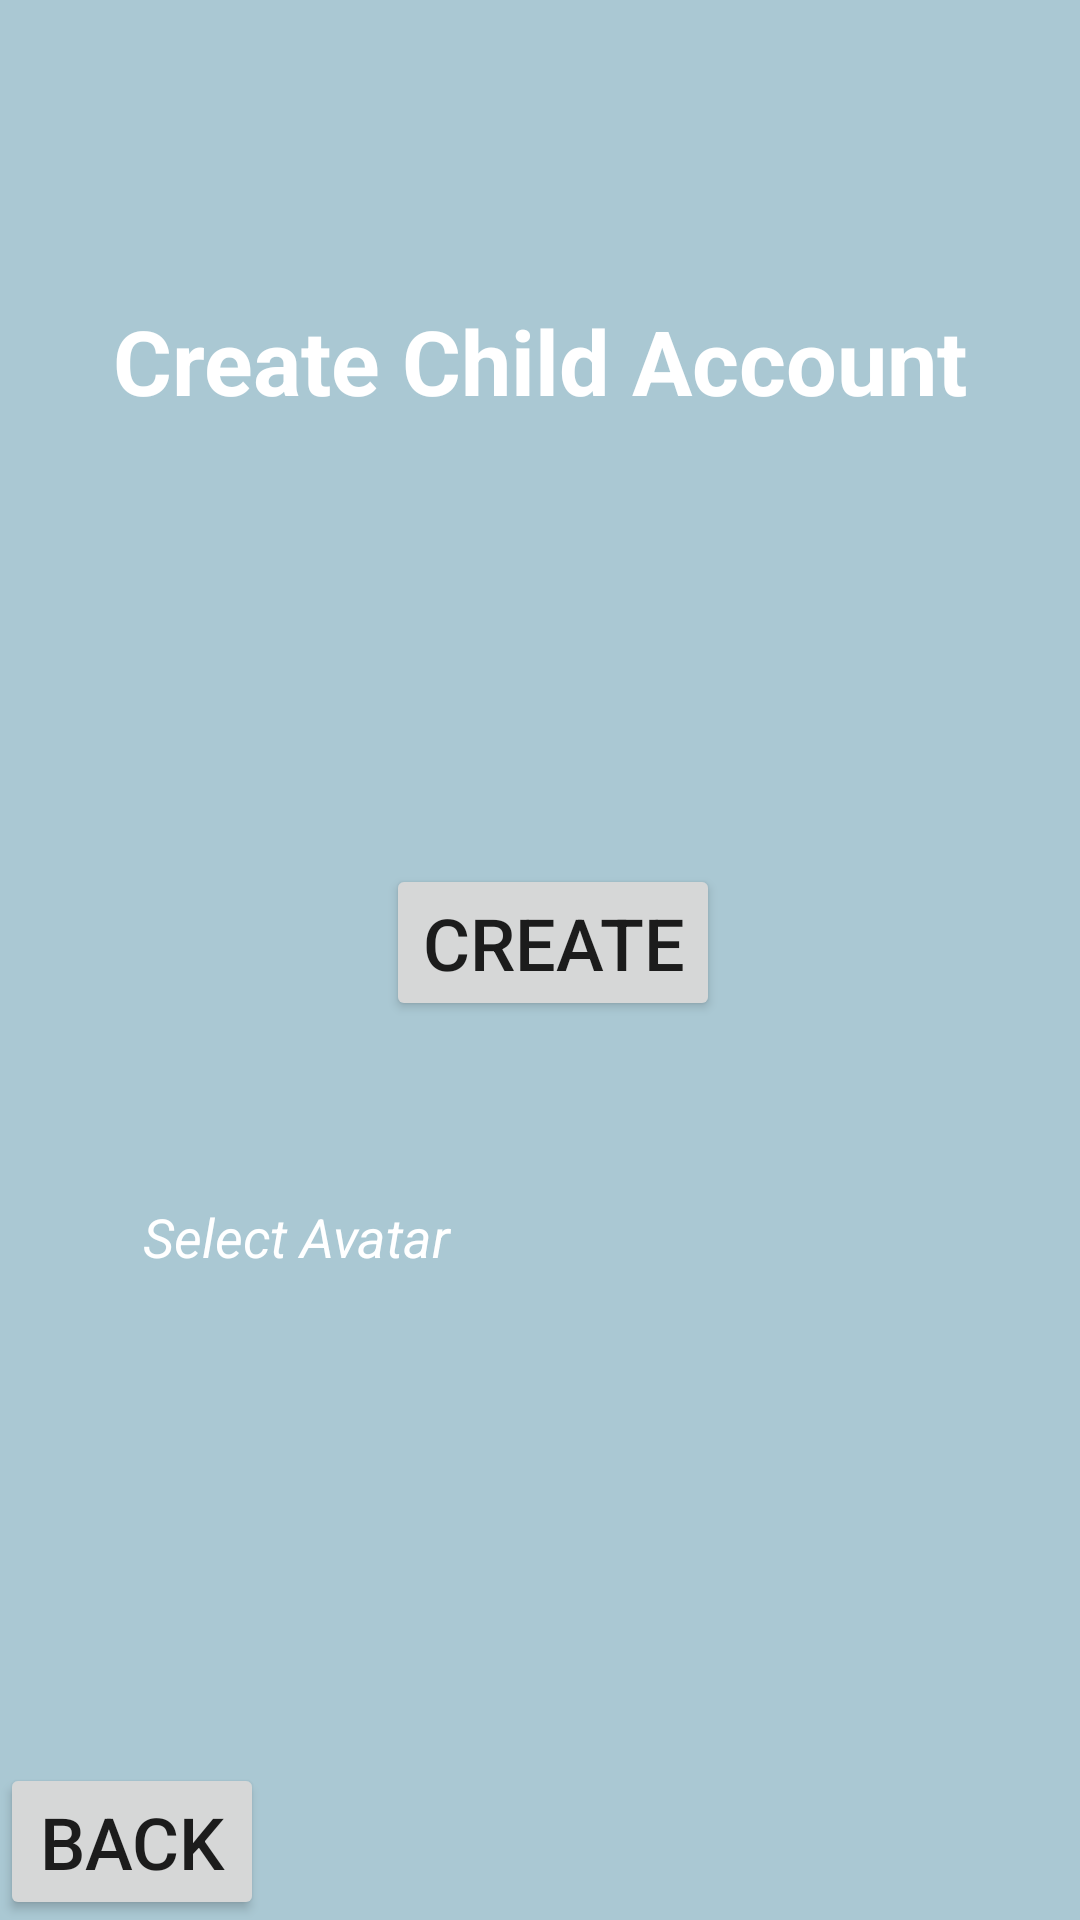

This screen was rendered from an Android layout file. Write that file and the resources it references.
<!-- AndroidManifest.xml: application theme AppTheme -->
<!-- res/layout/child_create.xml -->
<?xml version="1.0" encoding="utf-8"?>
<androidx.constraintlayout.widget.ConstraintLayout xmlns:android="http://schemas.android.com/apk/res/android"
    xmlns:app="http://schemas.android.com/apk/res-auto"
    xmlns:tools="http://schemas.android.com/tools"
    android:layout_width="match_parent"
    android:layout_height="match_parent"
    android:background="@color/childColor"
    tools:context=".childactivity.ChildInitialActivity">

    <TextView
        android:id="@+id/text_create_account2"
        android:layout_width="wrap_content"
        android:layout_height="wrap_content"
        android:text="@string/create_account_child"
        android:textColor="@color/childText"
        android:textSize="30sp"
        android:textStyle="bold"
        app:layout_constraintBottom_toTopOf="@+id/imageView"
        app:layout_constraintEnd_toEndOf="parent"
        app:layout_constraintStart_toStartOf="parent"
        app:layout_constraintTop_toTopOf="parent" />

    <Button
        android:id="@+id/back_button4"
        android:layout_width="wrap_content"
        android:layout_height="wrap_content"
        android:onClick="switchToChildLogin"
        android:text="@string/back_button"
        android:textSize="24sp"
        app:layout_constraintBottom_toBottomOf="parent"
        app:layout_constraintStart_toStartOf="parent" />

    <Button
        android:id="@+id/create_button2"
        android:layout_width="wrap_content"
        android:layout_height="wrap_content"
        android:onClick="createChild"
        android:text="@string/action_register_short"
        android:textSize="24sp"
        app:layout_constraintEnd_toEndOf="@+id/child_name_input"
        app:layout_constraintTop_toBottomOf="@+id/child_name_input" />

    <EditText
        android:id="@+id/child_name_input"
        android:layout_width="0dp"
        android:layout_height="wrap_content"

        android:layout_marginStart="120dp"
        android:layout_marginLeft="120dp"
        android:layout_marginEnd="120dp"
        android:layout_marginRight="120dp"
        android:background="@android:drawable/edit_text"
        android:hint="@string/prompt_new_child_name"
        android:inputType="textShortMessage|textPersonName"
        android:selectAllOnFocus="true"
        android:textStyle="italic"
        app:layout_constraintEnd_toEndOf="parent"
        app:layout_constraintStart_toEndOf="@+id/imageView"
        app:layout_constraintTop_toTopOf="@+id/imageView" />

    <ImageView
        android:id="@+id/imageView"
        android:layout_width="0dp"
        android:layout_height="0dp"
        android:clickable="true"
        android:onClick="selectImage"
        app:layout_constraintBottom_toBottomOf="parent"
        app:layout_constraintEnd_toEndOf="parent"
        app:layout_constraintHeight_percent="0.25"
        app:layout_constraintHorizontal_bias="0.20"
        app:layout_constraintStart_toStartOf="parent"
        app:layout_constraintTop_toTopOf="parent"
        app:layout_constraintWidth_percent="0.25"
        app:srcCompat="@drawable/default_avatar"
        tools:srcCompat="@tools:sample/avatars" />

    <TextView
        android:id="@+id/select_avatar_text"
        android:layout_width="wrap_content"
        android:layout_height="wrap_content"
        android:onClick="selectImage"
        android:text="@string/prompt_avatar_select"
        android:textColor="@color/childText"
        android:textSize="18sp"
        android:textStyle="italic"
        app:layout_constraintEnd_toEndOf="@+id/imageView"
        app:layout_constraintStart_toStartOf="@+id/imageView"
        app:layout_constraintTop_toBottomOf="@+id/imageView" />

</androidx.constraintlayout.widget.ConstraintLayout>
<!-- resources referenced by this layout -->
<resources>
  <color name="childColor">#aac8d3</color>
  <color name="childText">#FFFFFF</color>
  <string name="action_register_short">Create</string>
  <string name="back_button">Back</string>
  <string name="create_account_child">Create Child Account</string>
  <string name="prompt_avatar_select">Select Avatar</string>
  <string name="prompt_new_child_name">Enter Name</string>
  <style name="AppTheme" parent="Theme.AppCompat.Light.NoActionBar">
          
          <item name="colorPrimary">@color/colorPrimary</item>
          <item name="colorPrimaryDark">@color/colorPrimaryDark</item>
          <item name="colorAccent">@color/colorAccent</item>
      </style>
  <color name="colorPrimary">#008577</color>
  <color name="colorPrimaryDark">#00574B</color>
  <color name="colorAccent">#D81B60</color>
</resources>
